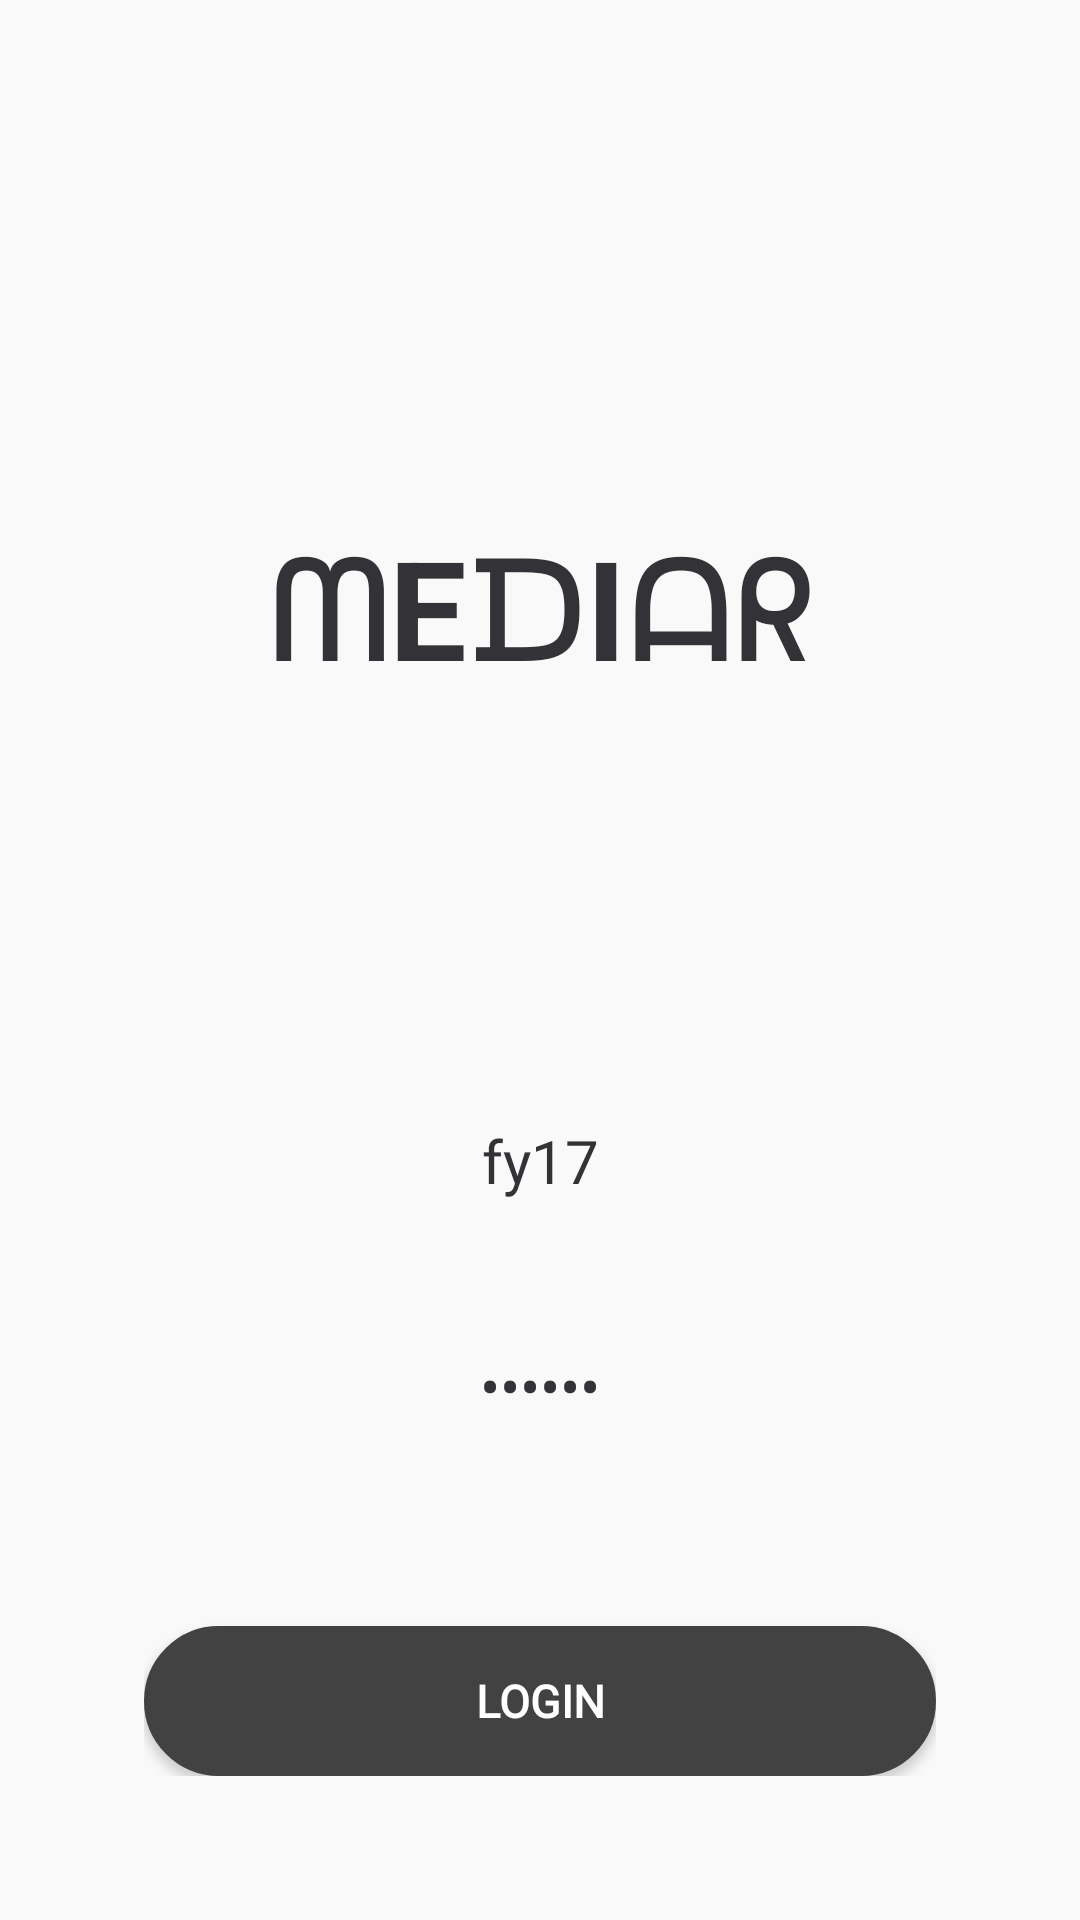

Android layout source for this screen:
<!-- AndroidManifest.xml: application theme AppTheme -->
<!-- res/layout/activity_login.xml -->
<?xml version="1.0" encoding="utf-8"?>
<androidx.constraintlayout.widget.ConstraintLayout
    xmlns:android="http://schemas.android.com/apk/res/android"
    xmlns:tools="http://schemas.android.com/tools"
    xmlns:app="http://schemas.android.com/apk/res-auto"
    android:layout_width="match_parent"
    android:layout_height="match_parent"
    android:padding="16dp"
    android:background="@color/mediar_extra_light_gray"
    tools:context=".Activities.LoginActivity">

    <androidx.constraintlayout.widget.ConstraintLayout
        android:layout_width="match_parent"
        android:layout_height="match_parent"
        android:background="@drawable/page_modal"
        android:padding="32dp">

        <TextView
            android:layout_width="match_parent"
            android:layout_height="wrap_content"
            android:gravity="center"
            android:text="ᗰEᗪIᗩᖇ"
            android:textColor="@color/mediar_text_color"
            android:textSize="46dp"
            android:textStyle="bold"
            app:layout_constraintBottom_toTopOf="@+id/email"
            app:layout_constraintEnd_toEndOf="parent"
            app:layout_constraintStart_toStartOf="parent"
            app:layout_constraintTop_toTopOf="parent" />

        <EditText
            android:id="@+id/email"
            android:layout_width="match_parent"
            android:layout_height="60dp"
            android:textAlignment="center"
            android:hint="Username or e-mail"
            android:text="fy17"
            android:textSize="20dp"
            android:fontFamily="@font/niramit"
            android:textColor="@color/mediar_text_color"
            android:layout_marginBottom="15dp"
            android:background="@drawable/edittext_border"
            app:layout_constraintBottom_toTopOf="@+id/password"
            app:layout_constraintEnd_toEndOf="parent"
            app:layout_constraintStart_toStartOf="parent" />

        <EditText
            android:id="@+id/password"
            android:layout_width="match_parent"
            android:layout_height="60dp"
            android:layout_marginBottom="50dp"
            android:background="@drawable/edittext_border"
            android:fontFamily="@font/niramit"
            android:hint="Password"
            android:inputType="textPassword"
            android:text="123456"
            android:textAlignment="center"
            android:textColor="@color/mediar_text_color"
            android:textSize="20dp"
            app:layout_constraintBottom_toTopOf="@+id/login"
            app:layout_constraintEnd_toEndOf="parent"
            app:layout_constraintStart_toStartOf="parent" />

        <RelativeLayout
            android:id="@+id/loading_layout"
            android:layout_width="70dp"
            android:layout_height="70dp"
            android:layout_centerHorizontal="true"
            android:gravity="center"
            android:visibility="gone"
            app:layout_constraintBottom_toBottomOf="parent"
            app:layout_constraintEnd_toEndOf="parent"
            app:layout_constraintStart_toStartOf="parent"
            app:layout_constraintTop_toBottomOf="@+id/login">

            <ProgressBar
                android:layout_width="70dp"
                android:layout_height="70dp" />
        </RelativeLayout>

        <Button
            android:id="@+id/login"
            android:layout_width="match_parent"
            android:layout_height="50dp"
            android:text="LOGIN"
            android:background="@drawable/button"
            android:gravity="center"
            android:textColor="@color/cardview_light_background"
            android:textSize="15sp"
            android:textStyle="bold"
            android:fontFamily="@font/niramit_semibold"
            android:layout_marginTop="150dp"
            app:layout_constraintBottom_toBottomOf="parent"
            app:layout_constraintEnd_toEndOf="parent"
            app:layout_constraintStart_toStartOf="parent" />
    </androidx.constraintlayout.widget.ConstraintLayout>

</androidx.constraintlayout.widget.ConstraintLayout>
<!-- resources referenced by this layout -->
<resources>
  <color name="mediar_extra_light_gray">#F9F9F9</color>
  <color name="mediar_text_color">#323237</color>
  <!-- drawable button (drawable) -->
  <?xml version="1.0" encoding="utf-8"?>
  <shape
      xmlns:android="http://schemas.android.com/apk/res/android"
      android:shape="rectangle">
      <solid android:color="@color/cardview_dark_background" />
      <stroke
          android:width="0.7dp"
          android:color="@color/cardview_dark_background" />
      <corners android:radius="65dp" />
  </shape>
  <style name="AppTheme" parent="Theme.AppCompat.Light.NoActionBar">
                  <item name="android:windowContentOverlay">@null</item>
                  
                  <item name="colorPrimary">@color/colorPrimary</item>
                  <item name="colorPrimaryDark">@color/colorPrimaryDark</item>
                  <item name="colorAccent">@color/colorAccent</item>
          </style>
  <color name="colorPrimary">#ffffff</color>
  <color name="colorPrimaryDark">#e0e0e0</color>
  <color name="colorAccent">#d81b60</color>
</resources>
